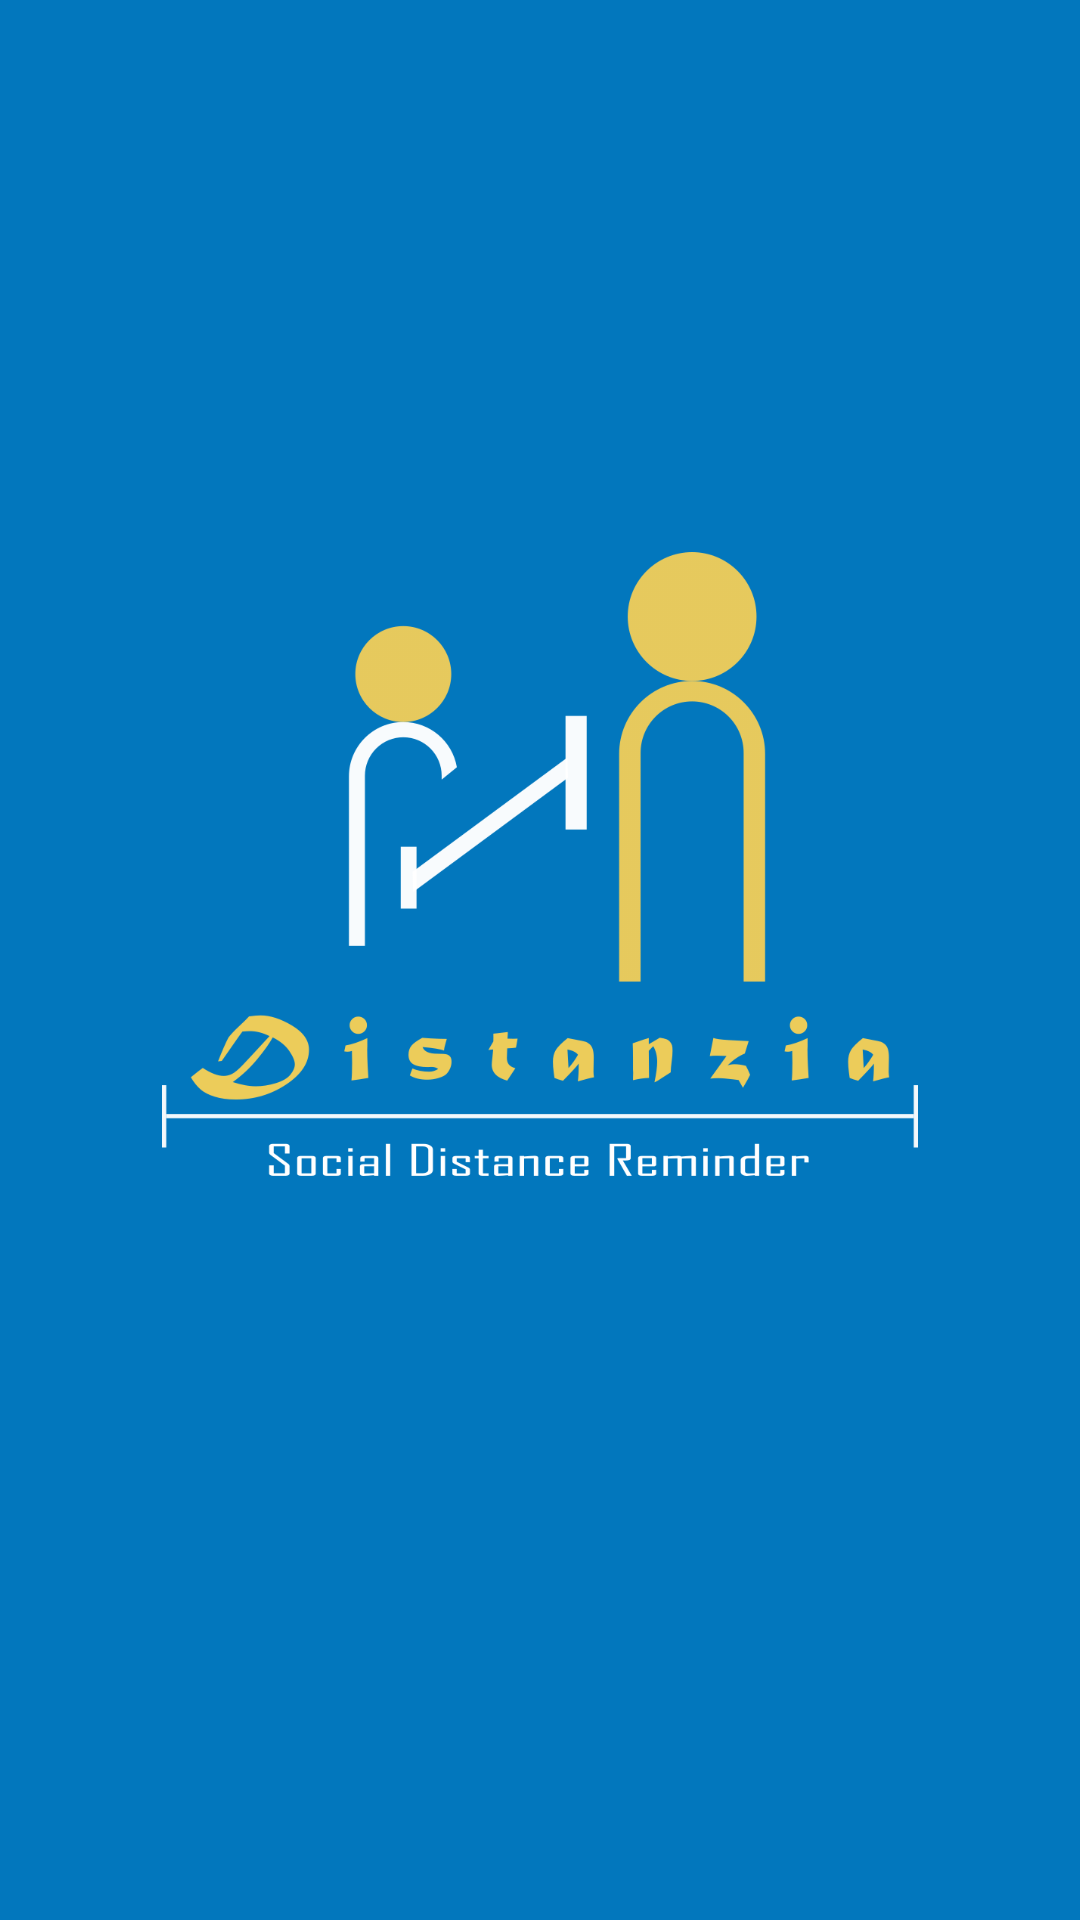

Layout XML and referenced resources for this Android screen:
<!-- AndroidManifest.xml: application theme Theme.Social_Distance_Reminder -->
<!-- res/layout/activity_welcome.xml -->
<?xml version="1.0" encoding="utf-8"?>
<androidx.coordinatorlayout.widget.CoordinatorLayout xmlns:android="http://schemas.android.com/apk/res/android"
    xmlns:app="http://schemas.android.com/apk/res-auto"
    xmlns:tools="http://schemas.android.com/tools"
    android:layout_width="match_parent"
    android:layout_height="match_parent"
    tools:context=".WelcomeActivity">

    <androidx.constraintlayout.widget.ConstraintLayout
        android:layout_width="match_parent"
        android:layout_height="match_parent"
        android:background="@color/light_Blue_800">

        <androidx.constraintlayout.widget.Guideline
            android:id="@+id/guidelineH1"
            android:layout_width="wrap_content"
            android:layout_height="wrap_content"
            android:orientation="horizontal"
            app:layout_constraintGuide_percent="0.25" />
        <androidx.constraintlayout.widget.Guideline
            android:id="@+id/guidelineH2"
            android:layout_width="wrap_content"
            android:layout_height="wrap_content"
            android:orientation="horizontal"
            app:layout_constraintGuide_percent="0.65" />
        <androidx.constraintlayout.widget.Guideline
            android:id="@+id/guidelineV2"
            android:layout_width="wrap_content"
            android:layout_height="wrap_content"
            android:orientation="vertical"
            app:layout_constraintGuide_percent="0.15" />
        <androidx.constraintlayout.widget.Guideline
            android:id="@+id/guidelineV3"
            android:layout_width="wrap_content"
            android:layout_height="wrap_content"
            android:orientation="vertical"
            app:layout_constraintGuide_percent="0.85" />

        <ImageView
            android:id="@+id/img_Welcome_logo"
            android:layout_width="0dp"
            android:layout_height="0dp"
            android:elevation="3dp"
            app:layout_constraintBottom_toBottomOf="@id/guidelineH2"
            android:scaleType="fitCenter"
            app:layout_constraintEnd_toEndOf="@id/guidelineV3"
            app:layout_constraintStart_toStartOf="@id/guidelineV2"
            app:layout_constraintTop_toTopOf="@id/guidelineH1"
            app:srcCompat="@drawable/distanzia_cover_foreground_original"
            android:contentDescription="Logo" />

    </androidx.constraintlayout.widget.ConstraintLayout>

</androidx.coordinatorlayout.widget.CoordinatorLayout>
<!-- resources referenced by this layout -->
<resources>
  <color name="light_Blue_800">#0277bd</color>
  <!-- drawable distanzia_cover_foreground_original: png bitmap (drawable, 46564 bytes) -->
  <style name="Theme.Social_Distance_Reminder" parent="Theme.MaterialComponents.DayNight.DarkActionBar">
          
          <item name="colorPrimary">@color/purple_500</item>
          <item name="colorPrimaryVariant">@color/purple_700</item>
          <item name="colorOnPrimary">@color/white</item>
          
          <item name="colorSecondary">@color/teal_200</item>
          <item name="colorSecondaryVariant">@color/teal_700</item>
          <item name="colorOnSecondary">@color/black</item>
          
          <item name="android:statusBarColor" tools:targetApi="l">?attr/colorPrimaryVariant</item>
          
      </style>
  <color name="white">#FFFFFFFF</color>
  <color name="black">#FF000000</color>
  <!-- not gathered from this repository: default colours our renderer supplied (Android Studio template values) -->
  <color name="purple_500">#FF6200EE</color>
  <color name="purple_700">#FF3700B3</color>
  <color name="teal_200">#FF03DAC5</color>
  <color name="teal_700">#FF018786</color>
</resources>
